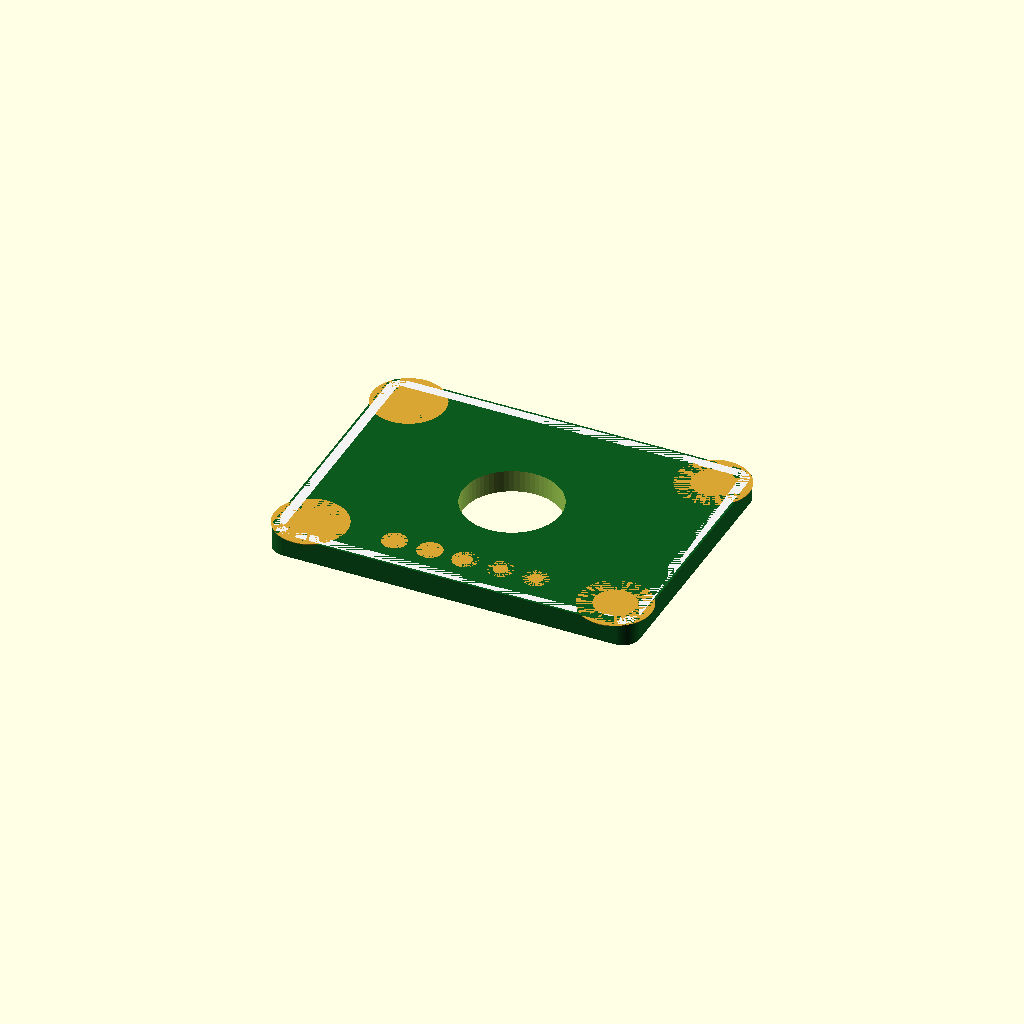
Cell 1: rendered with the file's own defaults.
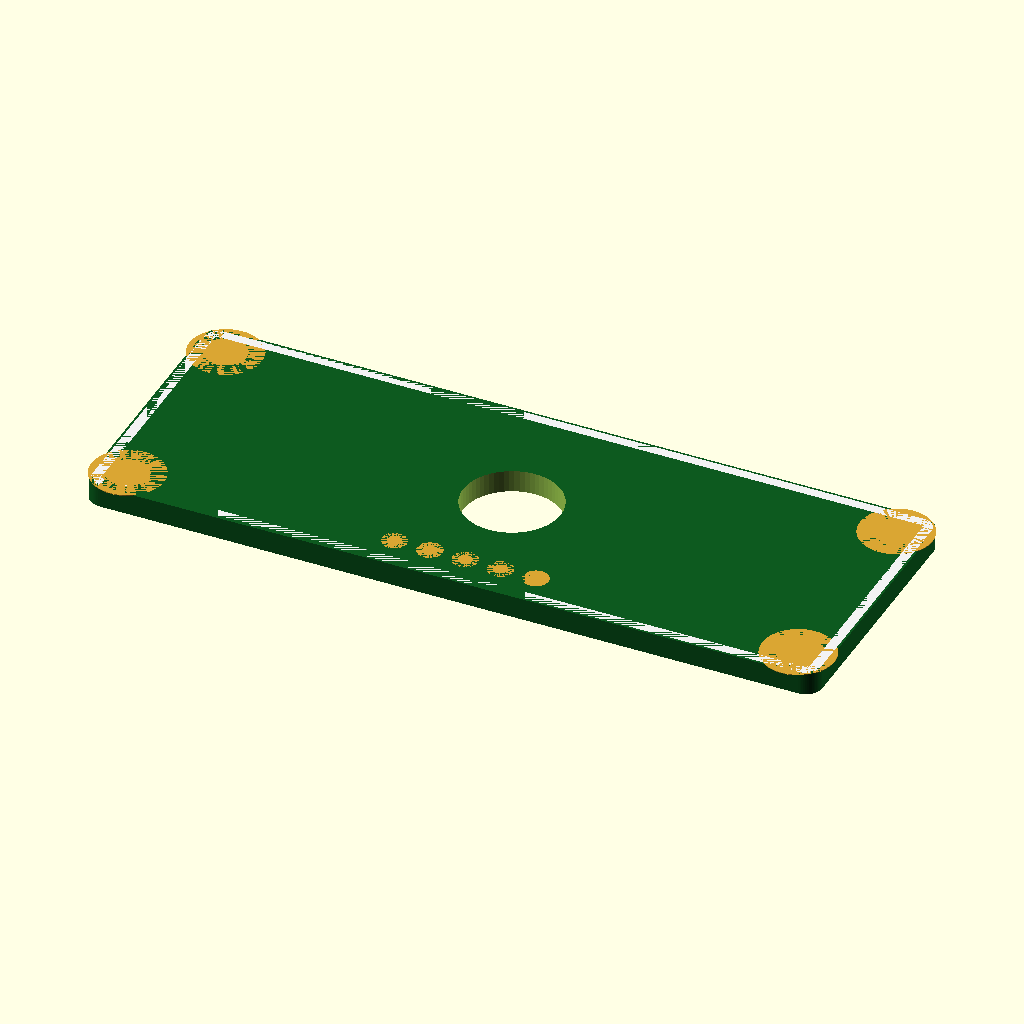
Cell 2: board_x = 52.6 (everything else at default).
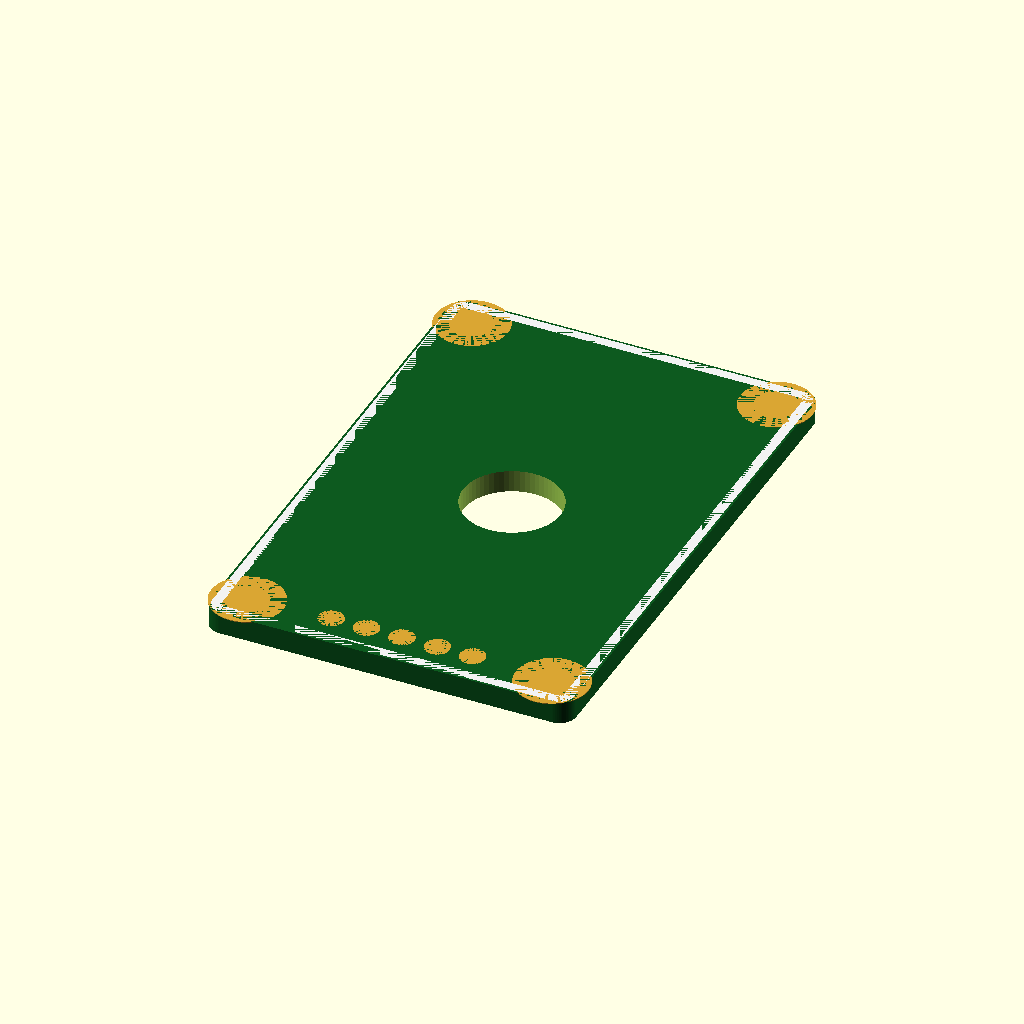
Cell 3: the same model with board_y = 39.
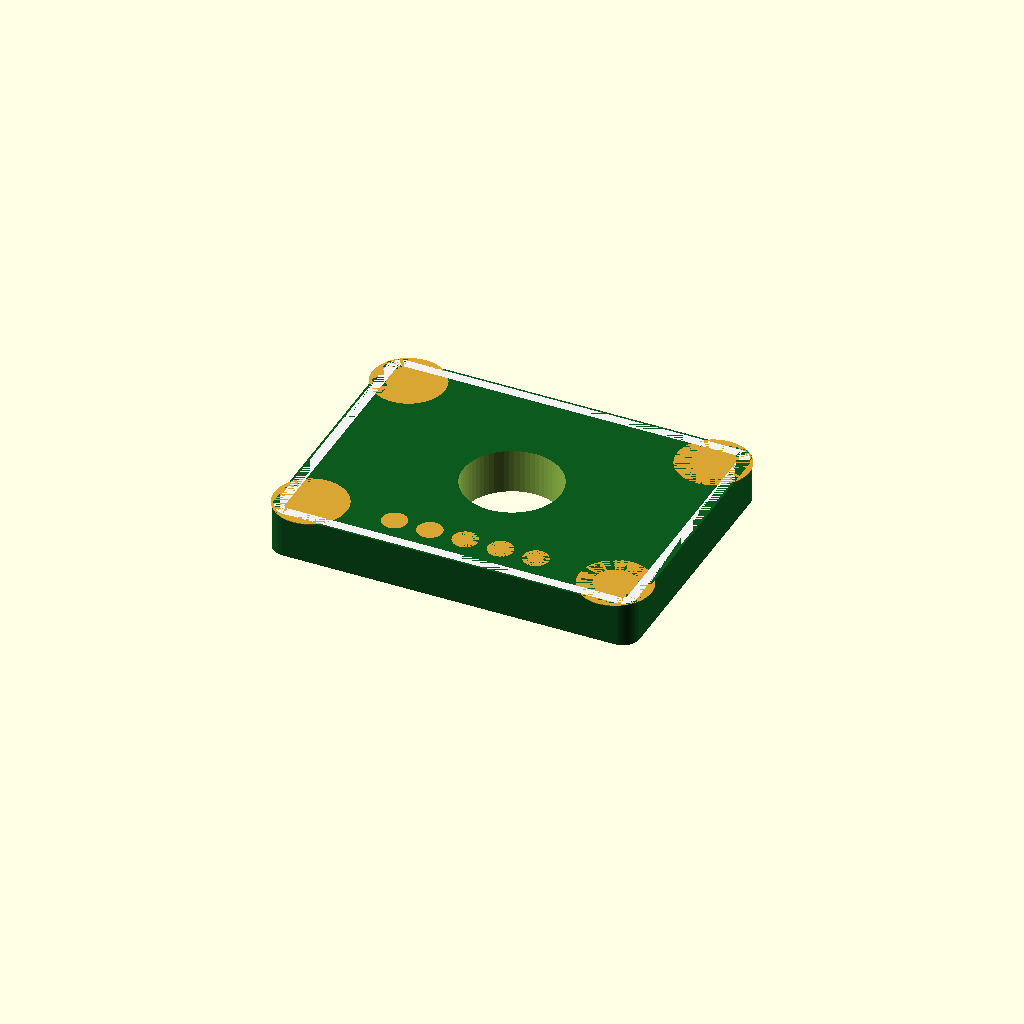
Cell 4: board_t = 3.2 (everything else at default).
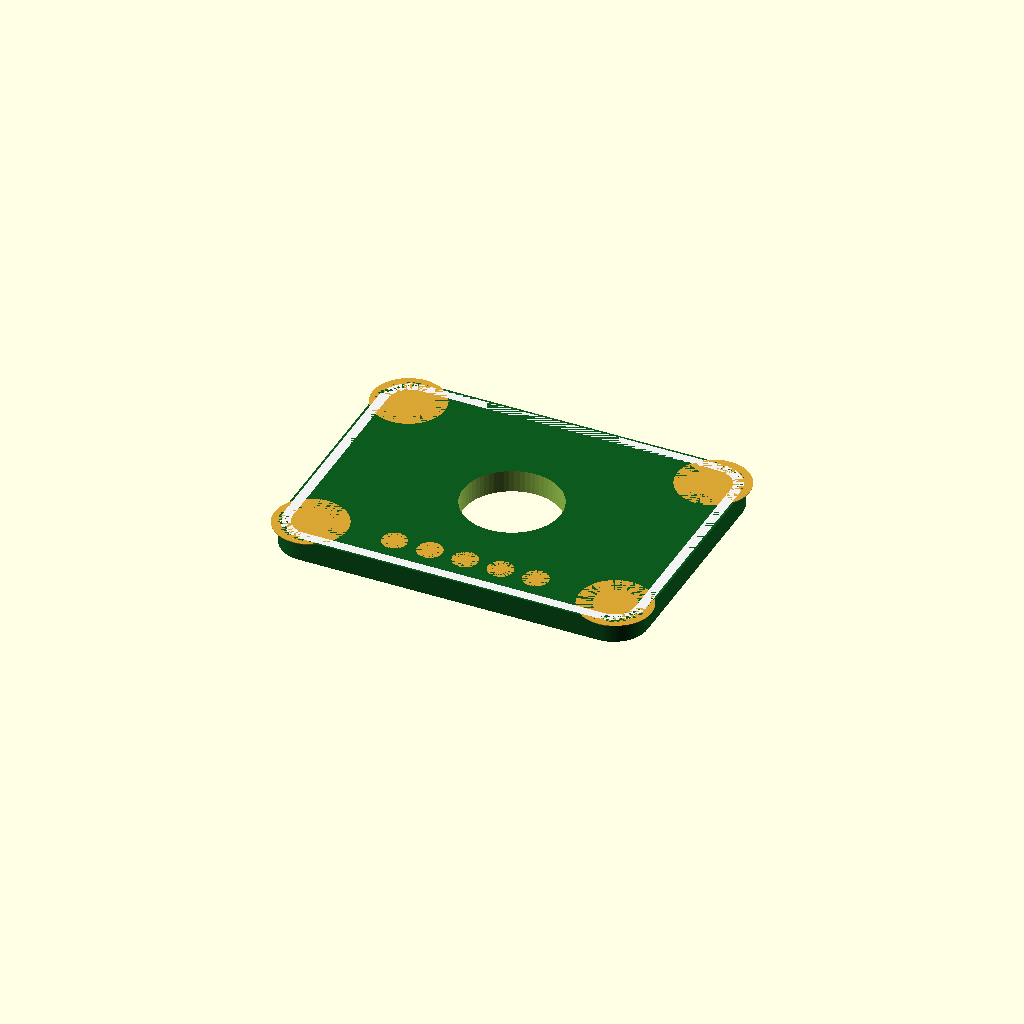
Cell 5 — corner_r set to 2.4, the other parameters unchanged.
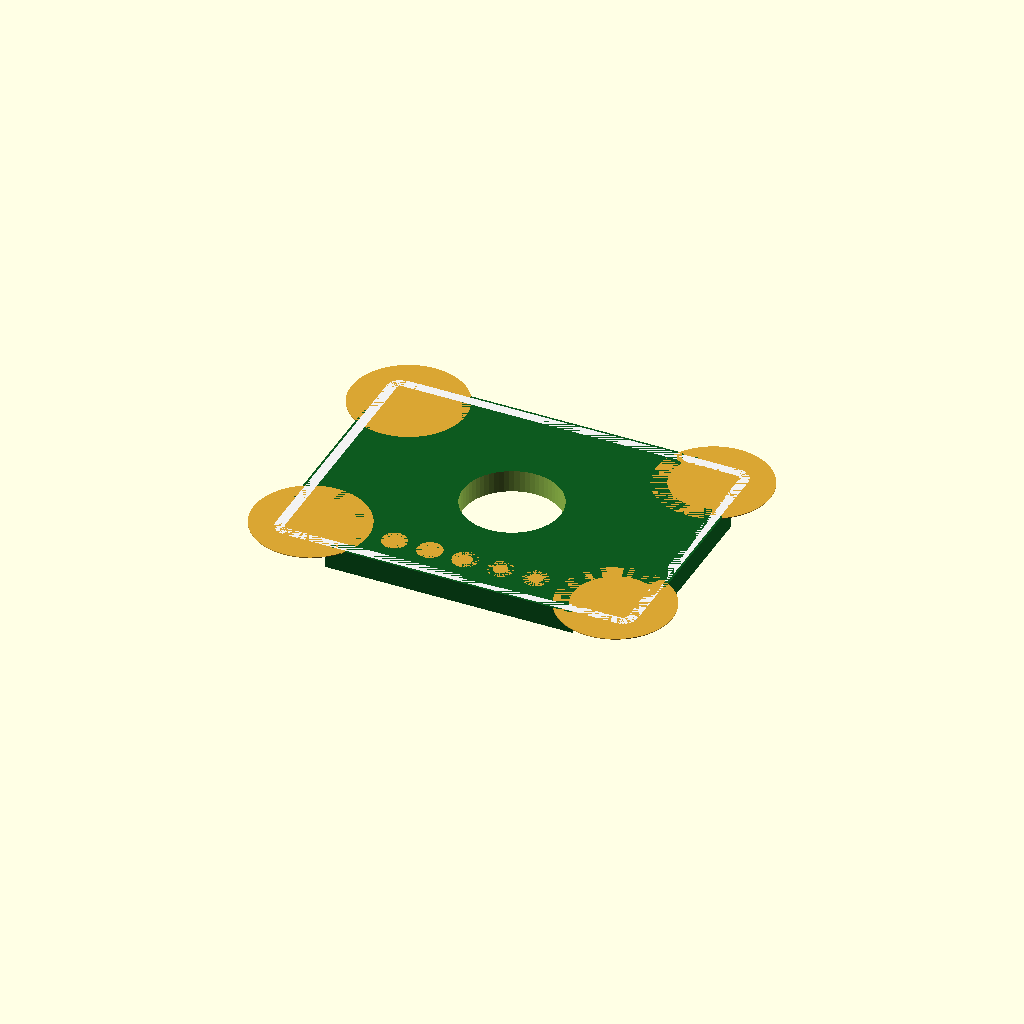
Cell 6: the same model with mount_hole_d = 6.
All cells are drawn from one camera (rotation 55°, 0°, 25°, orthographic, colour scheme Cornfield), so only the parameter changes between them.
Source of the model, results/gpt52/scad/pcb__KY_040.scad:
$fn=64;

board_x = 26.3;
board_y = 19.5;
board_t = 1.6;

corner_r = 1.2;

mount_hole_d = 3.0;
mount_hole_offset_x = 2.2;
mount_hole_offset_y = 2.2;

encoder_hole_d = 7.0;

header_pins = 5;
header_pitch = 2.54;
header_hole_d = 1.0;
header_row_y = -board_y/2 + 2.54;
header_start_x = -((header_pins-1)*header_pitch)/2;

module rounded_rect_2d(x,y,r){
    hull(){
        for (sx=[-1,1], sy=[-1,1])
            translate([sx*(x/2-r), sy*(y/2-r)]) circle(r=r);
    }
}

module pcb(){
    color([0.05,0.35,0.12])
    linear_extrude(height=board_t)
        rounded_rect_2d(board_x, board_y, corner_r);
}

module hole_cyl(d,h){
    cylinder(d=d, h=h, center=false);
}

module through_holes(){
    // Mounting holes (4 corners)
    for (sx=[-1,1], sy=[-1,1]){
        translate([sx*(board_x/2 - mount_hole_offset_x), sy*(board_y/2 - mount_hole_offset_y), -0.2])
            hole_cyl(mount_hole_d, board_t+0.4);
    }
    // Encoder shaft hole (centered)
    translate([0,0,-0.2]) hole_cyl(encoder_hole_d, board_t+0.4);

    // Header holes (single row)
    for (i=[0:header_pins-1]){
        translate([header_start_x + i*header_pitch, header_row_y, -0.2])
            hole_cyl(header_hole_d, board_t+0.4);
    }
}

module copper_pads(){
    pad_t = 0.05;
    pad_d = 1.8;

    // Header pads (top)
    color([0.85,0.65,0.2])
    translate([0,0,board_t - pad_t])
    for (i=[0:header_pins-1]){
        translate([header_start_x + i*header_pitch, header_row_y, 0])
            cylinder(d=pad_d, h=pad_t, center=false);
    }

    // Mount pads (top)
    color([0.85,0.65,0.2])
    translate([0,0,board_t - pad_t])
    for (sx=[-1,1], sy=[-1,1]){
        translate([sx*(board_x/2 - mount_hole_offset_x), sy*(board_y/2 - mount_hole_offset_y), 0])
            cylinder(d=mount_hole_d+2.2, h=pad_t, center=false);
    }
}

module silkscreen(){
    s_t = 0.03;
    color([0.95,0.95,0.95])
    translate([0,0,board_t - s_t])
    linear_extrude(height=s_t)
    difference(){
        offset(delta=0.35) rounded_rect_2d(board_x-1.0, board_y-1.0, max(0.2, corner_r-0.5));
        offset(delta=-0.35) rounded_rect_2d(board_x-1.0, board_y-1.0, max(0.2, corner_r-0.5));
    }
}

module board_assembly(){
    difference(){
        pcb();
        through_holes();
    }
    copper_pads();
    silkscreen();
}

board_assembly();
Parameter table extracted from the source (name, type, default, range or options):
board_x: number, default 26.3
board_y: number, default 19.5
board_t: number, default 1.6
corner_r: number, default 1.2
mount_hole_d: number, default 3
mount_hole_offset_x: number, default 2.2
mount_hole_offset_y: number, default 2.2
encoder_hole_d: number, default 7
header_pins: number, default 5
header_pitch: number, default 2.54
header_hole_d: number, default 1
